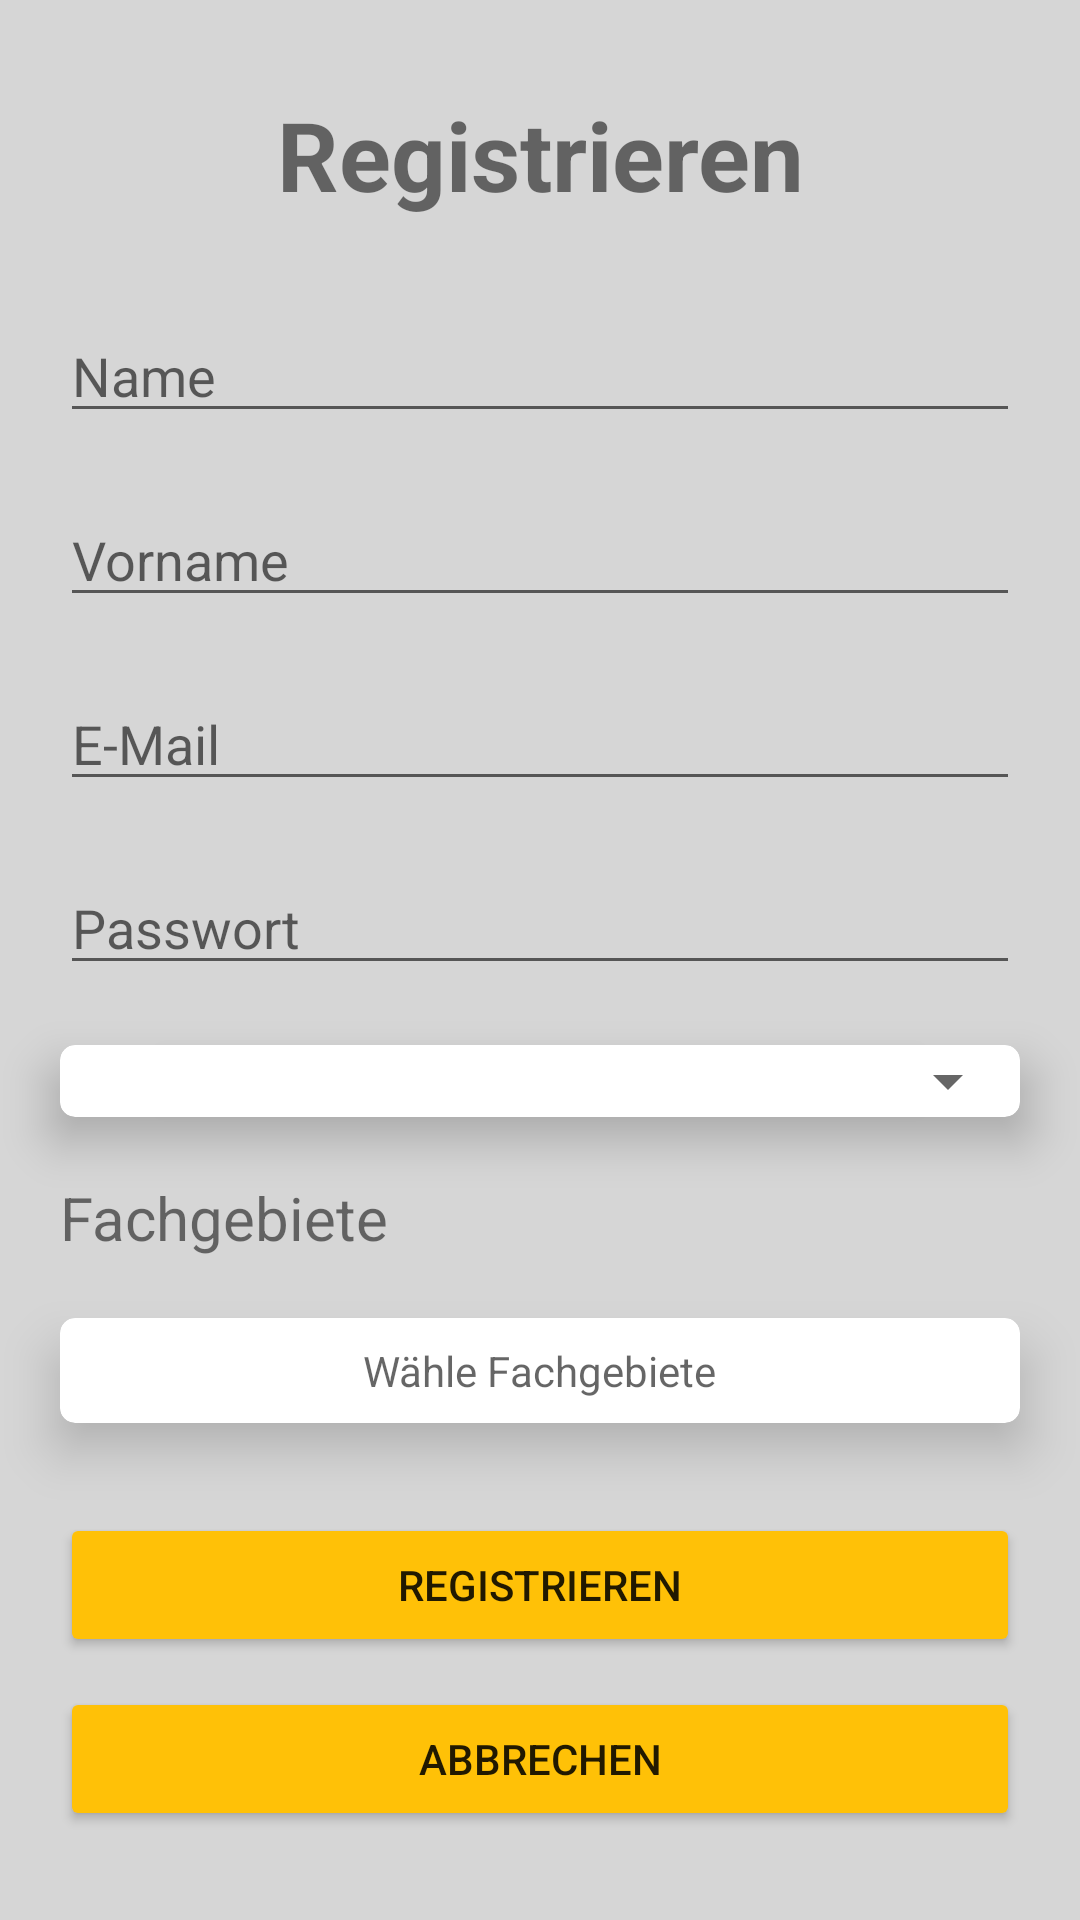

Write the Android layout XML for this screen, with the resource values it uses.
<!-- AndroidManifest.xml: application theme Theme.BetreuerApp -->
<!-- res/layout/activity_register.xml -->
<?xml version="1.0" encoding="utf-8"?>
<RelativeLayout xmlns:android="http://schemas.android.com/apk/res/android"
    xmlns:app="http://schemas.android.com/apk/res-auto"
    xmlns:tools="http://schemas.android.com/tools"
    android:layout_width="match_parent"
    android:layout_height="match_parent"
    android:background="#D6D6D6"
    tools:context=".RegisterActivity">

    <TextView
        android:id="@+id/label"
        android:layout_width="match_parent"
        android:layout_height="wrap_content"
        android:layout_centerHorizontal="true"
        android:layout_marginTop="20dp"
        android:padding="10dp"
        android:text="@string/register"
        android:textAlignment="center"
        android:textSize="32sp"
        android:textStyle="bold" />

    <EditText
        android:id="@+id/name"
        android:layout_width="match_parent"
        android:layout_height="wrap_content"
        android:layout_below="@+id/label"
        android:layout_marginHorizontal="20dp"
        android:layout_marginTop="20dp"
        android:autofillHints="@string/e_mail"
        android:hint="@string/name"
        android:inputType="textNoSuggestions" />

    <EditText
        android:id="@+id/firstName"
        android:layout_width="match_parent"
        android:layout_height="wrap_content"
        android:layout_below="@+id/name"
        android:layout_marginHorizontal="20dp"
        android:layout_marginTop="20dp"
        android:autofillHints="@string/e_mail"
        android:hint="@string/firstName"
        android:inputType="textNoSuggestions" />

    <EditText
        android:id="@+id/email"
        android:layout_width="match_parent"
        android:layout_height="wrap_content"
        android:layout_below="@+id/firstName"
        android:layout_marginHorizontal="20dp"
        android:layout_marginTop="20dp"
        android:autofillHints="@string/e_mail"
        android:hint="@string/e_mail"
        android:inputType="textNoSuggestions" />

    <EditText
        android:id="@+id/password"
        android:layout_width="match_parent"
        android:layout_height="wrap_content"
        android:layout_below="@+id/email"
        android:layout_marginHorizontal="20dp"
        android:layout_marginTop="20dp"
        android:autofillHints="@string/password"
        android:hint="@string/password"
        android:inputType="textPassword" />

    <com.google.android.material.card.MaterialCardView
        android:id="@+id/card_view_spinner"
        android:layout_width="match_parent"
        android:layout_height="wrap_content"
        android:layout_below="@id/password"
        android:layout_marginHorizontal="20dp"
        android:layout_marginTop="20dp"
        app:cardBackgroundColor="@color/white"
        app:cardCornerRadius="5dp"
        app:cardElevation="10dp">

        <Spinner
            android:id="@+id/tutor_student"
            android:layout_width="match_parent"
            android:layout_height="wrap_content"
            android:layoutMode="opticalBounds"
            android:padding="10dp"
            android:spinnerMode="dropdown"
            app:cardElevation="10dp" />
    </com.google.android.material.card.MaterialCardView>


    <TextView
        android:id="@+id/tv_expertises"
        android:layout_width="match_parent"
        android:layout_height="wrap_content"
        android:layout_below="@id/card_view_spinner"
        android:layout_marginHorizontal="20dp"
        android:layout_marginTop="20dp"
        android:text="Fachgebiete"
        android:textSize="20dp" />

    <com.google.android.material.card.MaterialCardView
        android:id="@+id/selectCard"
        android:layout_width="match_parent"
        android:layout_height="35dp"
        android:layout_below="@id/tv_expertises"
        android:layout_marginHorizontal="20dp"
        android:layout_marginTop="20dp"
        app:cardBackgroundColor="@color/white"
        app:cardCornerRadius="5dp"
        app:cardElevation="10dp">

        <RelativeLayout
            android:layout_width="match_parent"
            android:layout_height="match_parent">

            <TextView
                android:id="@+id/tv_select_expertises"
                android:layout_width="wrap_content"
                android:layout_height="wrap_content"
                android:layout_centerInParent="true"
                android:hint="Wähle Fachgebiete" />

            <ImageView
                android:layout_width="wrap_content"
                android:layout_height="wrap_content"
                android:layout_alignParentEnd="true"
                android:layout_centerInParent="true"
                android:src="@drawable/ic_baseline_arrow_drop_down_24" />
        </RelativeLayout>

    </com.google.android.material.card.MaterialCardView>


    <Button
        android:id="@+id/btn_register"
        android:layout_width="match_parent"
        android:layout_height="wrap_content"
        android:layout_below="@+id/selectCard"
        android:layout_marginHorizontal="20dp"
        android:layout_marginTop="30dp"
        android:backgroundTint="#FFFFC107"
        android:text="@string/register" />

    <Button
        android:id="@+id/btn_cancel"
        android:layout_width="match_parent"
        android:layout_height="wrap_content"
        android:layout_below="@id/btn_register"
        android:layout_marginHorizontal="20dp"
        android:layout_marginTop="10dp"
        android:backgroundTint="#FFFFC107"
        android:text="Abbrechen" />


</RelativeLayout>
<!-- resources referenced by this layout -->
<resources>
  <color name="white">#FFFFFF</color>
  <string name="e_mail">E-Mail</string>
  <string name="firstName">Vorname</string>
  <string name="name">Name</string>
  <string name="password">Passwort</string>
  <string name="register">Registrieren</string>
  <style name="Theme.BetreuerApp" parent="Theme.MaterialComponents.DayNight.DarkActionBar">
          
          <item name="colorPrimary">#FF9800</item>
          <item name="colorPrimaryVariant">@color/purple_700</item>
          <item name="colorOnPrimary">#000000</item>
          
          <item name="colorSecondary">#000000</item>
          <item name="colorSecondaryVariant">@color/teal_700</item>
          <item name="colorOnSecondary">@color/black</item>
          
          <item name="android:statusBarColor">?attr/colorPrimaryVariant</item>
          
      </style>
  <color name="purple_700">#2C2C2C</color>
  <color name="teal_700">#000000</color>
  <color name="black">#000000</color>
</resources>
